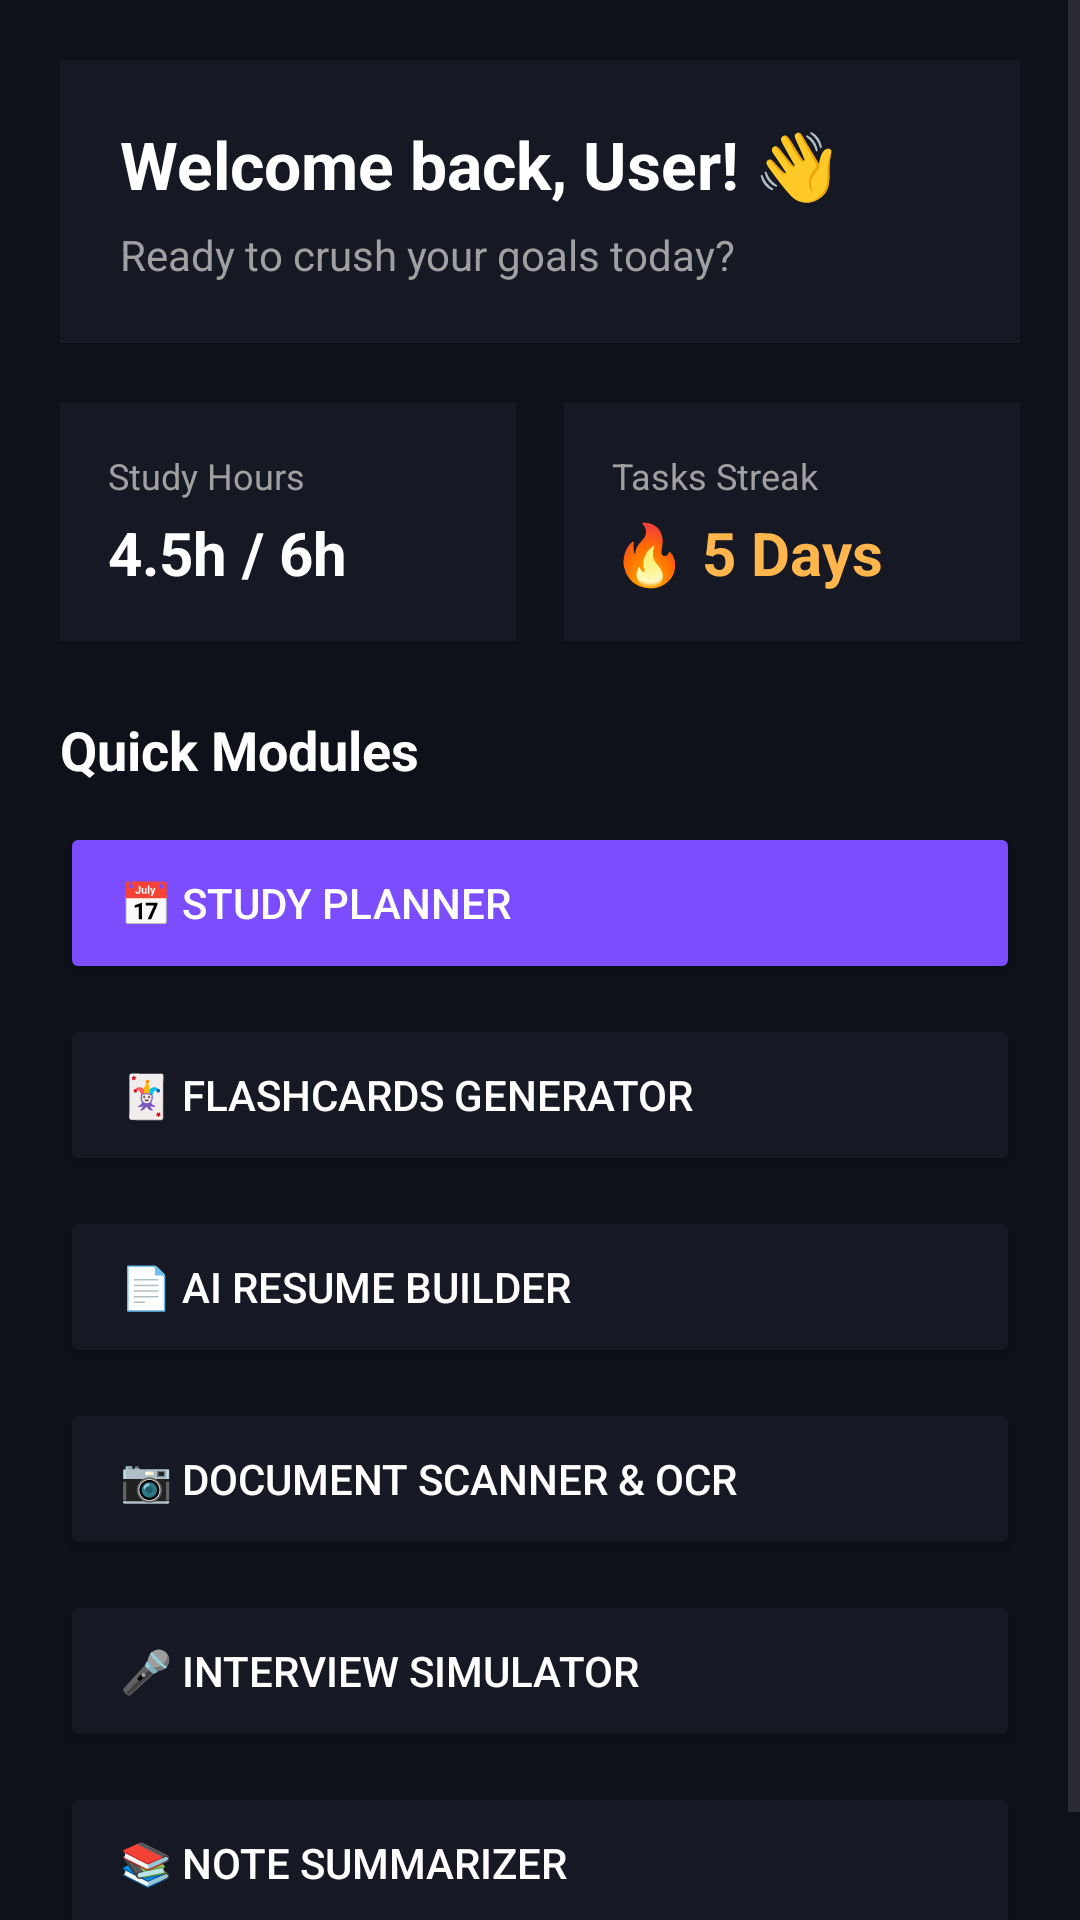

Here is an Android app screen rendered from its layout file. Give the layout XML and the strings, colors and styles it references.
<!-- AndroidManifest.xml: application theme Theme.Prepnova -->
<!-- res/layout/fragment_first.xml -->
<?xml version="1.0" encoding="utf-8"?>
<ScrollView xmlns:android="http://schemas.android.com/apk/res/android"
    android:layout_width="match_parent"
    android:layout_height="match_parent"
    android:background="#0F111A">

    <LinearLayout
        android:layout_width="match_parent"
        android:layout_height="wrap_content"
        android:orientation="vertical"
        android:padding="20dp">

        
        <LinearLayout
            android:layout_width="match_parent"
            android:layout_height="wrap_content"
            android:layout_marginBottom="20dp"
            android:background="#161824"
            android:orientation="vertical"
            android:padding="20dp">

            <TextView
                android:id="@+id/tv_greeting"
                android:layout_width="wrap_content"
                android:layout_height="wrap_content"
                android:layout_marginBottom="6dp"
                android:text="Welcome back, User! 👋"
                android:textColor="#FFFFFF"
                android:textSize="22sp"
                android:textStyle="bold" />

            <TextView
                android:layout_width="wrap_content"
                android:layout_height="wrap_content"
                android:text="Ready to crush your goals today?"
                android:textColor="#A0A0A0"
                android:textSize="14sp" />
        </LinearLayout>

        
        <LinearLayout
            android:layout_width="match_parent"
            android:layout_height="wrap_content"
            android:layout_marginBottom="24dp"
            android:orientation="horizontal"
            android:weightSum="2">

            <LinearLayout
                android:layout_width="0dp"
                android:layout_height="wrap_content"
                android:layout_marginEnd="8dp"
                android:layout_weight="1"
                android:background="#161824"
                android:orientation="vertical"
                android:padding="16dp">

                <TextView
                    android:layout_width="wrap_content"
                    android:layout_height="wrap_content"
                    android:layout_marginBottom="4dp"
                    android:text="Study Hours"
                    android:textColor="#A0A0A0"
                    android:textSize="12sp" />

                <TextView
                    android:layout_width="wrap_content"
                    android:layout_height="wrap_content"
                    android:text="4.5h / 6h"
                    android:textColor="#FFFFFF"
                    android:textSize="20sp"
                    android:textStyle="bold" />
            </LinearLayout>

            <LinearLayout
                android:layout_width="0dp"
                android:layout_height="wrap_content"
                android:layout_marginStart="8dp"
                android:layout_weight="1"
                android:background="#161824"
                android:orientation="vertical"
                android:padding="16dp">

                <TextView
                    android:layout_width="wrap_content"
                    android:layout_height="wrap_content"
                    android:layout_marginBottom="4dp"
                    android:text="Tasks Streak"
                    android:textColor="#A0A0A0"
                    android:textSize="12sp" />

                <TextView
                    android:layout_width="wrap_content"
                    android:layout_height="wrap_content"
                    android:text="🔥 5 Days"
                    android:textColor="#FFB74D"
                    android:textSize="20sp"
                    android:textStyle="bold" />
            </LinearLayout>
        </LinearLayout>

        <TextView
            android:layout_width="wrap_content"
            android:layout_height="wrap_content"
            android:layout_marginBottom="12dp"
            android:text="Quick Modules"
            android:textColor="#FFFFFF"
            android:textSize="18sp"
            android:textStyle="bold" />

        <Button
            android:id="@+id/btn_to_planner"
            android:layout_width="match_parent"
            android:layout_height="54dp"
            android:layout_marginBottom="10dp"
            android:backgroundTint="#7C4DFF"
            android:text="📅 Study Planner"
            android:textColor="#FFFFFF"
            android:textAlignment="textStart"
            android:paddingStart="20dp" />

        <Button
            android:id="@+id/btn_to_flashcards"
            android:layout_width="match_parent"
            android:layout_height="54dp"
            android:layout_marginBottom="10dp"
            android:backgroundTint="#161824"
            android:text="🃏 Flashcards Generator"
            android:textColor="#FFFFFF"
            android:textAlignment="textStart"
            android:paddingStart="20dp" />

        <Button
            android:id="@+id/btn_to_resume"
            android:layout_width="match_parent"
            android:layout_height="54dp"
            android:layout_marginBottom="10dp"
            android:backgroundTint="#161824"
            android:text="📄 AI Resume Builder"
            android:textColor="#FFFFFF"
            android:textAlignment="textStart"
            android:paddingStart="20dp" />

        <Button
            android:id="@+id/btn_to_scanner"
            android:layout_width="match_parent"
            android:layout_height="54dp"
            android:layout_marginBottom="10dp"
            android:backgroundTint="#161824"
            android:text="📷 Document Scanner &amp; OCR"
            android:textColor="#FFFFFF"
            android:textAlignment="textStart"
            android:paddingStart="20dp" />

        <Button
            android:id="@+id/btn_to_interview"
            android:layout_width="match_parent"
            android:layout_height="54dp"
            android:layout_marginBottom="10dp"
            android:backgroundTint="#161824"
            android:text="🎤 Interview Simulator"
            android:textColor="#FFFFFF"
            android:textAlignment="textStart"
            android:paddingStart="20dp" />

        <Button
            android:id="@+id/btn_to_summarizer"
            android:layout_width="match_parent"
            android:layout_height="54dp"
            android:layout_marginBottom="10dp"
            android:backgroundTint="#161824"
            android:text="📚 Note Summarizer"
            android:textColor="#FFFFFF"
            android:textAlignment="textStart"
            android:paddingStart="20dp" />
    </LinearLayout>
</ScrollView>
<!-- resources referenced by this layout -->
<resources>
  <style name="Theme.Prepnova" parent="Base.Theme.Prepnova" />
  <style name="Base.Theme.Prepnova" parent="Theme.Material3.DayNight.NoActionBar">
          
          
      </style>
</resources>
